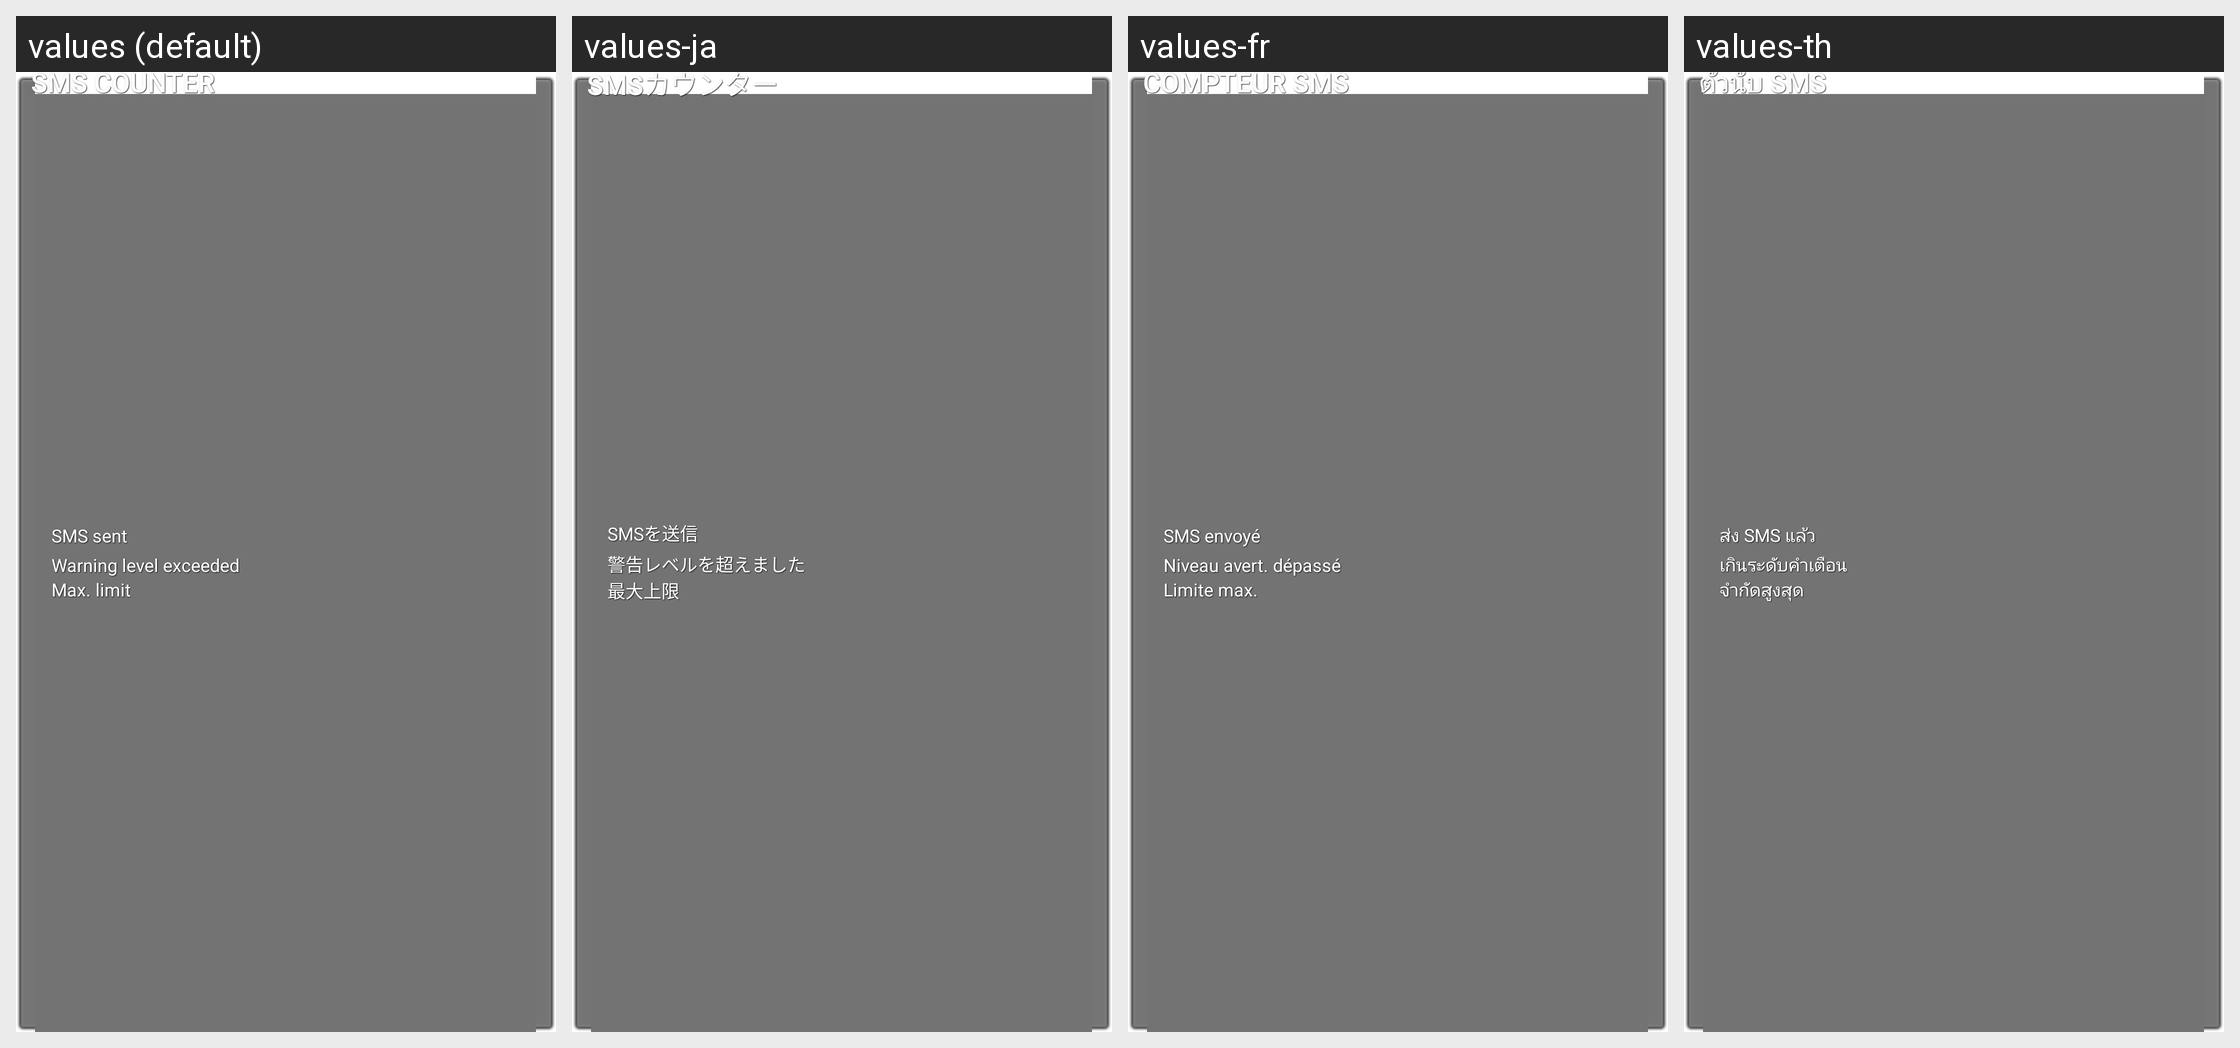

Strings drawn on this Android screen and how each of the app's shown locales translates them:
Android screen res/layout/sms_counter_appwidget.xml rendered under 4 locales, left to right: values (default), values-ja, values-fr, values-th. Device: Nexus 5 (rendered at 1080×1920; each locale shown at half size, 540×960, under a caption strip naming it); theme Theme.Holo.
Other locales in the repository, not shown: values-ar, values-bg, values-bn, values-bs, values-ca, values-cs, values-da, values-de, values-el, values-en, values-en-rCA, values-en-rGB, values-en-rUS, values-es, values-es-rCO, values-es-rES, values-es-rMX, values-es-rUS, values-es-rVE, values-et, values-eu, values-fa, values-fi, values-fr-rCA, values-gl, values-hi, values-hr, values-hu, values-in, values-is, values-it, values-iw, values-jv, values-kk, values-ko, values-lt, values-lv, values-mk, values-ms, values-nb, values-nl, values-pl, values-pt, values-pt-rBR, values-pt-rPT, values-ro, values-ru, values-sk, values-sl, values-sq, values-sr, values-su, values-sv, values-tl, values-tr, values-uk, values-vi, values-zh-rCN, values-zh-rHK, values-zh-rTW.
Strings drawn on this screen, with the default value and each locale's value (text and hints the layout hard-codes, and strings that could not be matched under every locale, appear in the picture but are not listed):

sms_counter_widget_total_txt
  values: SMS sent
  values-ja: SMSを送信
  values-fr: SMS envoyé
  values-th: ส่ง SMS แล้ว

sms_counter_widget_warning_exceed_txt
  values: Warning level exceeded
  values-ja: 警告レベルを超えました
  values-fr: Niveau avert. dépassé
  values-th: เกินระดับคำเตือน

sms_counter_widget_maximum_txt
  values: Max. limit
  values-ja: 最大上限
  values-fr: Limite max.
  values-th: จำกัดสูงสุด

sms_counter_application_name_text
  values: SMS counter
  values-ja: SMSカウンター
  values-fr: Compteur SMS
  values-th: ตัวนับ SMS
